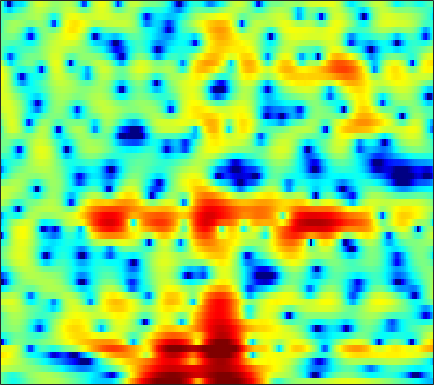

The file beside this chart, header and first rows:
-1.035, -1.6905, -2.5839, -3.393, -3.8726, -4.2603, -4.2993, -4.1145, -3.5944, -2.9579, -2.2564, -1.7286, -1.0456, -0.42034, 0.00099884, 0.46891, 0.86568, 1.1282, 1.4071, 1.6444, 1.8015, 1.8815, 1.932, 1.9054
-0.9953, -1.548, -2.297, -2.977, -3.371, -3.636, -3.544, -3.264, -2.697, -2.013, -1.307, -0.8034, -0.1943, 0.331, 0.6713, 1.045, 1.33, 1.492, 1.643, 1.717, 1.73, 1.7, 1.603, 1.452
2.458, 2.342, 2.171, 1.985, 1.845, 1.665, 1.501, 1.388, 1.245, 1.115, 0.9858, 0.8843, 0.7387, 0.5763, 0.438, 0.2251, -0.01232, -0.2172, -0.5198, -0.8541, -1.226, -1.526, -1.961, -2.441
4.592, 4.413, 4.137, 3.815, 3.546, 3.156, 2.731, 2.391, 1.912, 1.405, 0.8774, 0.4709, -0.09028, -0.6544, -1.089, -1.677, -2.284, -2.753, -3.411, -4.093, -4.809, -5.372, -6.135, -6.906
5.969, 5.725, 5.359, 4.931, 4.554, 3.964, 3.257, 2.643, 1.688, 0.5808, -0.6457, -1.611, -2.874, -3.949, -4.53, -5.019, -5.288, -5.497, -5.922, -6.657, -7.868, -9.148, -11.45, -14.47
3.805, 3.723, 3.771, 3.879, 3.913, 3.812, 3.456, 2.978, 2, 0.5706, -1.532, -3.688, -7.693, -12.68, -12.72, -8.464, -5.439, -4.021, -2.878, -2.409, -2.419, -2.663, -3.198, -3.753
-30.86, -14.45, -7.763, -4.372, -2.756, -1.315, -0.4766, -0.1537, -0.05275, -0.2195, -0.5876, -0.9165, -1.323, -1.618, -1.699, -1.624, -1.381, -1.123, -0.7643, -0.4027, -0.03934, 0.2189, 0.5834, 0.9553
-4.316, -4.045, -3.411, -2.638, -2.082, -1.439, -0.9709, -0.7601, -0.6452, -0.7082, -0.9343, -1.181, -1.587, -2.04, -2.372, -2.76, -3.03, -3.083, -2.913, -2.494, -1.852, -1.273, -0.424, 0.4383
-1.034, -0.7565, -0.3871, -0.03189, 0.195, 0.42, 0.5156, 0.5009, 0.326, -0.035, -0.5979, -1.179, -2.198, -3.546, -4.846, -7.094, -10.12, -12.76, -14.09, -10.81, -7.247, -5.101, -2.799, -0.9566
-1.439, -0.8119, -0.1069, 0.4525, 0.7694, 1.054, 1.165, 1.143, 0.9627, 0.603, 0.05674, -0.4787, -1.384, -2.501, -3.479, -4.922, -6.382, -7.233, -7.545, -6.748, -5.318, -4.128, -2.604, -1.225
-2.105, -1.075, -0.01341, 0.7453, 1.155, 1.503, 1.661, 1.672, 1.536, 1.255, 0.8552, 0.4846, -0.06999, -0.6684, -1.121, -1.691, -2.186, -2.489, -2.74, -2.831, -2.769, -2.63, -2.317, -1.885
0.4496, 1.113, 1.827, 2.344, 2.597, 2.772, 2.752, 2.614, 2.282, 1.812, 1.231, 0.7652, 0.1406, -0.4369, -0.8099, -1.204, -1.524, -1.753, -2.116, -2.6, -3.281, -3.962, -5.087, -6.227
2.655, 2.989, 3.354, 3.594, 3.673, 3.61, 3.331, 2.95, 2.202, 1.129, -0.292, -1.582, -3.458, -4.998, -5.409, -4.855, -3.754, -3.014, -2.379, -2.255, -2.691, -3.454, -5.158, -7.76
0.6625, 0.9948, 1.408, 1.759, 1.949, 2.057, 1.946, 1.681, 1.027, -0.06146, -1.705, -3.419, -6.52, -10.17, -10.82, -7.746, -4.681, -3.027, -1.519, -0.5903, -0.108, 0.05175, 0.07693, 0.04618
-6.049, -5.485, -4.456, -3.318, -2.496, -1.538, -0.8235, -0.4574, -0.2083, -0.2054, -0.4023, -0.6313, -0.9373, -1.099, -1.062, -0.7847, -0.2984, 0.1148, 0.6408, 1.078, 1.405, 1.577, 1.719, 1.78
-22.73, -19.51, -13.28, -9.112, -6.844, -4.555, -2.849, -1.87, -0.8775, -0.1645, 0.3313, 0.6009, 0.8629, 1.062, 1.189, 1.347, 1.494, 1.598, 1.722, 1.812, 1.864, 1.87, 1.835, 1.739
-12.38, -11.5, -9.48, -7.204, -5.594, -3.719, -2.179, -1.229, -0.2068, 0.577, 1.145, 1.455, 1.734, 1.882, 1.928, 1.92, 1.846, 1.76, 1.622, 1.472, 1.319, 1.2, 1.04, 0.8678
-5.722, -4.97, -3.878, -2.724, -1.875, -0.7962, 0.1604, 0.7824, 1.469, 1.971, 2.297, 2.424, 2.446, 2.306, 2.099, 1.718, 1.225, 0.8127, 0.2419, -0.2923, -0.7162, -0.9348, -1.087, -1.12
-2.541, -1.736, -0.7339, 0.1963, 0.8427, 1.616, 2.271, 2.671, 3.071, 3.297, 3.342, 3.245, 2.933, 2.398, 1.838, 0.8563, -0.3912, -1.516, -3.236, -5.044, -6.495, -6.9, -6.43, -5.352
-1.319, -0.5273, 0.4329, 1.298, 1.886, 2.558, 3.105, 3.418, 3.688, 3.78, 3.672, 3.445, 2.929, 2.156, 1.381, 0.03405, -1.734, -3.427, -6.382, -10.7, -17.86, -20.48, -13.49, -9.348
-1.6, -0.9597, -0.0628, 0.8363, 1.469, 2.235, 2.866, 3.229, 3.552, 3.671, 3.569, 3.343, 2.835, 2.087, 1.378, 0.2352, -1.13, -2.259, -3.85, -5.344, -6.503, -6.969, -7.029, -6.625
-4.357, -3.587, -2.171, -0.6599, 0.4022, 1.645, 2.625, 3.183, 3.698, 3.947, 3.926, 3.743, 3.29, 2.581, 1.904, 0.8494, -0.3594, -1.313, -2.582, -3.756, -4.716, -5.301, -5.875, -6.183
-18.37, -10.46, -5.282, -2.047, -0.2512, 1.556, 2.896, 3.646, 4.328, 4.679, 4.731, 4.56, 4.059, 3.246, 2.408, 1.007, -0.6642, -2.056, -3.951, -5.705, -7.075, -7.859, -8.761, -9.738
-5.149, -4.385, -2.754, -0.9905, 0.2519, 1.709, 2.893, 3.598, 4.278, 4.684, 4.803, 4.687, 4.209, 3.351, 2.408, 0.6318, -1.869, -4.466, -9.573, -17.99, -17.71, -13.79, -11.83, -12.38
-6.959, -5.599, -3.605, -1.859, -0.8218, 0.2806, 1.108, 1.607, 2.193, 2.735, 3.119, 3.306, 3.326, 3.038, 2.58, 1.591, 0.1237, -1.238, -3.192, -4.834, -5.423, -5.205, -4.645, -4.124
-9.825, -7.453, -5.162, -3.901, -3.501, -3.561, -4.06, -4.471, -4.402, -3.327, -1.748, -0.6225, 0.5919, 1.355, 1.686, 1.816, 1.7, 1.51, 1.186, 0.8898, 0.7132, 0.6802, 0.7271, 0.8534
-1.604, -1.812, -2.131, -2.736, -3.538, -5.362, -8.618, -12.89, -19.5, -10.92, -5.954, -3.623, -1.538, -0.1614, 0.5311, 1.171, 1.592, 1.799, 1.993, 2.138, 2.248, 2.305, 2.355, 2.347
1.765, 1.416, 0.8748, 0.2067, -0.4012, -1.324, -2.259, -2.84, -3.187, -2.979, -2.347, -1.819, -1.206, -0.7643, -0.5182, -0.2544, -0.009281, 0.2141, 0.5895, 1.014, 1.428, 1.689, 1.933, 2.011
3.056, 2.859, 2.565, 2.226, 1.942, 1.534, 1.119, 0.8135, 0.4328, 0.05164, -0.3537, -0.7403, -1.403, -2.303, -3.09, -4.198, -4.882, -4.776, -3.774, -2.376, -1.042, -0.2136, 0.5798, 1.024
2.55, 2.552, 2.55, 2.527, 2.485, 2.384, 2.202, 2.01, 1.657, 1.161, 0.4445, -0.2725, -1.573, -3.475, -5.516, -9.826, -19.64, -20.23, -9.877, -5.354, -2.663, -1.299, -0.07241, 0.6438
-0.4604, -0.1215, 0.3665, 0.828, 1.125, 1.43, 1.611, 1.656, 1.583, 1.349, 0.939, 0.5068, -0.253, -1.199, -2.002, -3.013, -3.633, -3.613, -2.938, -1.873, -0.8004, -0.1218, 0.5633, 0.9686
-6.486, -5.13, -3.512, -2.206, -1.422, -0.605, -0.001354, 0.3276, 0.629, 0.7891, 0.8441, 0.8162, 0.7092, 0.5645, 0.4471, 0.3266, 0.3048, 0.3657, 0.5421, 0.788, 1.047, 1.206, 1.331, 1.321
-11.28, -8.594, -6.104, -4.361, -3.384, -2.385, -1.645, -1.202, -0.7021, -0.2699, 0.1141, 0.3806, 0.7147, 1.012, 1.22, 1.466, 1.673, 1.806, 1.941, 2.027, 2.033, 1.979, 1.813, 1.526
-6.745, -5.942, -4.956, -4.178, -3.749, -3.351, -3.082, -2.889, -2.55, -2.046, -1.374, -0.79, 0.02413, 0.794, 1.314, 1.904, 2.36, 2.61, 2.82, 2.883, 2.795, 2.63, 2.272, 1.765
-2.929, -2.82, -2.808, -3.038, -3.419, -4.252, -5.425, -6.405, -7.274, -6.686, -4.814, -3.2, -1.255, 0.346, 1.306, 2.317, 3.048, 3.425, 3.722, 3.785, 3.636, 3.38, 2.85, 2.097
-0.7357, -0.8171, -1.134, -1.769, -2.53, -4.092, -6.62, -9.593, -15.84, -13.97, -7.681, -4.628, -1.76, 0.2527, 1.401, 2.541, 3.337, 3.735, 4.018, 4.045, 3.817, 3.482, 2.816, 1.889
-0.4741, -0.3637, -0.3514, -0.5383, -0.837, -1.43, -2.187, -2.731, -3.184, -3.032, -2.284, -1.515, -0.4322, 0.6095, 1.301, 2.076, 2.658, 2.957, 3.147, 3.091, 2.757, 2.331, 1.531, 0.5019
-1.453, -0.6441, 0.2406, 0.8198, 1.05, 1.123, 0.9927, 0.7964, 0.4842, 0.1792, -0.05357, -0.1344, -0.07902, 0.2057, 0.543, 1.129, 1.701, 2.044, 2.316, 2.276, 1.893, 1.342, 0.2356, -1.309
-2.756, -0.6408, 1.304, 2.524, 3.069, 3.37, 3.25, 2.899, 2.103, 0.9012, -0.7078, -2.098, -3.74, -4.18, -3.364, -1.648, -0.0242, 0.9108, 1.748, 2.1, 1.969, 1.519, 0.379, -1.547
-0.7984, 0.6324, 2.135, 3.118, 3.559, 3.732, 3.429, 2.893, 1.707, -0.1247, -2.809, -5.717, -11.56, -14.63, -10.07, -5.642, -2.956, -1.571, -0.3164, 0.4971, 0.8589, 0.8791, 0.5887, -0.04249
1.087, 1.842, 2.63, 3.131, 3.293, 3.23, 2.827, 2.3, 1.303, -0.0003136, -1.54, -2.776, -4.202, -5.133, -5.377, -5.24, -4.758, -4.231, -3.383, -2.462, -1.595, -1.041, -0.4922, -0.1556
2.52, 2.946, 3.32, 3.49, 3.457, 3.21, 2.74, 2.235, 1.378, 0.3291, -0.912, -1.93, -3.433, -5.081, -6.422, -8.362, -10.06, -10.47, -9.107, -6.799, -4.576, -3.197, -1.764, -0.725
3.368, 3.524, 3.589, 3.475, 3.286, 2.883, 2.314, 1.786, 0.9484, -0.05137, -1.201, -2.186, -3.732, -5.642, -7.454, -10.71, -15.52, -18.23, -13.69, -9.012, -5.826, -4.068, -2.272, -0.9599
3.578, 3.507, 3.282, 2.895, 2.515, 1.897, 1.166, 0.5639, -0.2897, -1.18, -2.086, -2.777, -3.712, -4.672, -5.386, -6.226, -6.71, -6.709, -6.093, -5.002, -3.685, -2.717, -1.531, -0.5331
3.773, 3.486, 2.942, 2.228, 1.57, 0.5696, -0.5332, -1.388, -2.477, -3.381, -4.035, -4.338, -4.545, -4.591, -4.563, -4.434, -4.183, -3.894, -3.373, -2.683, -1.907, -1.287, -0.4802, 0.2631
4.314, 3.808, 2.935, 1.831, 0.8294, -0.7669, -2.706, -4.384, -6.806, -8.806, -9.21, -8.48, -7.087, -5.835, -5.087, -4.318, -3.726, -3.305, -2.731, -2.051, -1.281, -0.6535, 0.1855, 0.9664
4.901, 4.216, 3.122, 1.801, 0.6576, -1.171, -3.493, -5.768, -10.04, -16.76, -16.34, -11.76, -8.035, -5.96, -5.065, -4.469, -4.34, -4.402, -4.35, -3.827, -2.638, -1.527, -0.04198, 1.224
4.665, 3.767, 2.428, 1.038, 0.05399, -1.116, -2.125, -2.823, -3.641, -4.173, -4.139, -3.835, -3.242, -2.863, -2.88, -3.503, -5.075, -7.287, -12.91, -16.03, -7.554, -3.766, -0.4735, 1.631
2.223, 0.7078, -1.874, -4.856, -6.532, -6.421, -4.795, -3.613, -2.421, -1.577, -0.965, -0.6408, -0.3623, -0.3134, -0.4681, -0.9877, -1.901, -2.741, -3.706, -3.578, -2, -0.4787, 1.411, 2.825
-0.8934, -2.509, -5.499, -9.724, -12.74, -11.17, -7.501, -5.511, -3.658, -2.422, -1.611, -1.17, -0.7881, -0.5622, -0.4677, -0.3974, -0.3554, -0.2852, -0.06398, 0.3508, 0.9624, 1.507, 2.237, 2.854
-1.484, -2.124, -3.067, -3.889, -4.311, -4.411, -4.105, -3.741, -3.246, -2.858, -2.593, -2.457, -2.312, -2.143, -1.967, -1.639, -1.192, -0.8162, -0.2533, 0.3578, 0.9676, 1.416, 1.952, 2.402
-1.164, -1.269, -1.445, -1.621, -1.743, -1.903, -2.071, -2.221, -2.524, -2.974, -3.564, -4.091, -4.733, -5.081, -4.986, -4.359, -3.338, -2.486, -1.393, -0.414, 0.4255, 0.9584, 1.565, 2.065
-1.251, -0.8928, -0.4924, -0.2497, -0.1563, -0.2025, -0.4455, -0.7892, -1.506, -2.598, -4.231, -5.951, -9.299, -14, -14.96, -10.21, -6.271, -4.184, -2.202, -0.8441, 0.09073, 0.5899, 1.095, 1.502
-2.393, -1.218, -0.08352, 0.6515, 0.9765, 1.176, 1.105, 0.868, 0.304, -0.6009, -1.931, -3.218, -5.307, -7.185, -7.403, -5.815, -3.674, -2.301, -0.9776, -0.2072, 0.07527, 0.01983, -0.3225, -0.7382
-2.555, -1.381, -0.2959, 0.4371, 0.8004, 1.126, 1.286, 1.315, 1.222, 0.9835, 0.639, 0.3351, -0.01043, -0.2031, -0.1797, 0.0641, 0.4145, 0.6437, 0.7723, 0.5548, -0.1595, -1.138, -3.333, -7.246
-1.632, -1.635, -1.653, -1.635, -1.514, -1.258, -0.9041, -0.6136, -0.2549, 0.06863, 0.3669, 0.571, 0.8387, 1.117, 1.315, 1.553, 1.72, 1.738, 1.583, 1.159, 0.4039, -0.4211, -1.823, -3.421
-2.014, -3.351, -5.229, -6.693, -6.949, -6.189, -4.965, -4.133, -3.201, -2.409, -1.659, -1.054, -0.2367, 0.5698, 1.117, 1.712, 2.123, 2.296, 2.322, 2.122, 1.725, 1.343, 0.8, 0.3314
-1.284, -3.738, -8.627, -18.34, -19.07, -10.96, -7.752, -6.673, -6.189, -6.155, -5.624, -4.523, -2.495, -0.5241, 0.7252, 1.991, 2.806, 3.165, 3.329, 3.183, 2.788, 2.384, 1.755, 1.178
